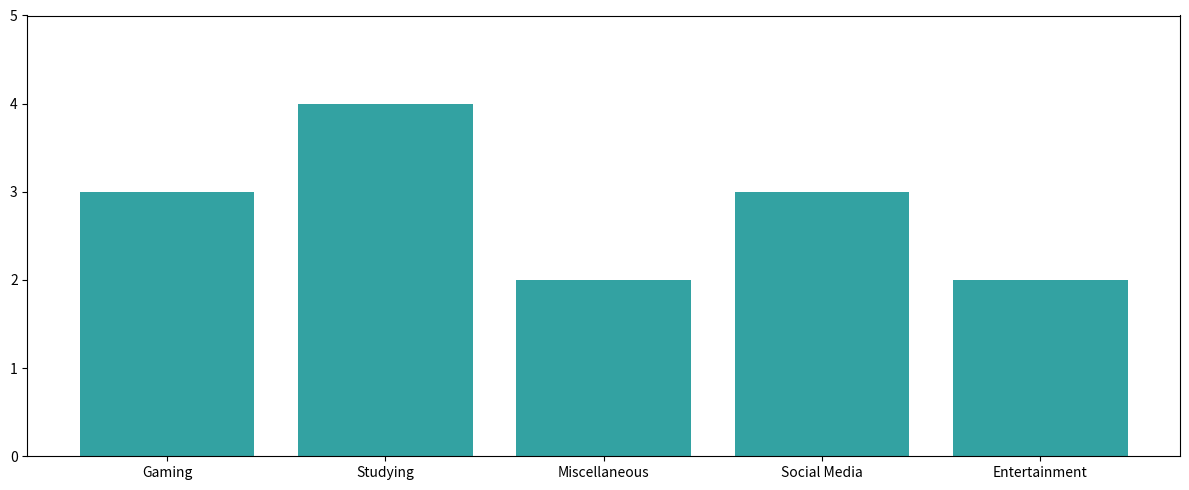

This figure's Python source:
import matplotlib.pyplot as plt
import numpy as np

activities = ['Gaming', 'Studying', 'Miscellaneous', 'Social Media', 'Entertainment']
hours_spent = [3, 4, 2, 3, 2]

fig, ax1 = plt.subplots(figsize=(12, 5))

bars1 = ax1.bar(activities, hours_spent, color='darkcyan', alpha=0.8)
ax1.set_ylim(0, 5)

plt.tight_layout()
plt.show()
